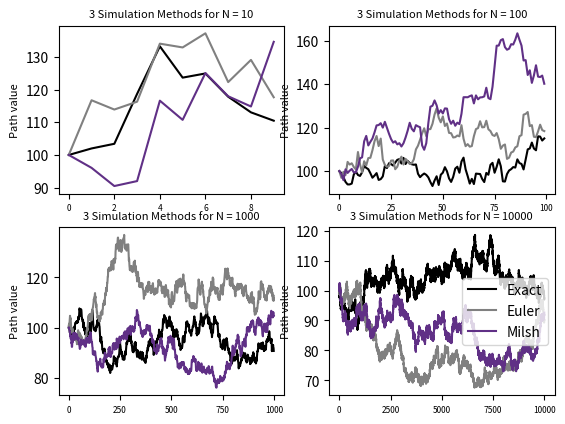

The matplotlib source for this figure:
# Sheet: 08, CF 2023
# Group: QF 27
# Group Members: Tomke Splettstoesser, Kadisatou Fane, Robert Hennings
import numpy as np
import matplotlib.pyplot as plt
# C-Exercise 31
# Simulating paths of geometric Brownian motion

def Sim_Paths_GeoBM(X0: float, mu: float, sigma: float, T: int, N: int) -> list:
    # simulates the discrete path approximation via three methods:
    # 1) exact solution for the geometric Brownian motion SDE
    # 2) Euler method
    # 3) Milshtein method

    # Initialise delta_t and the random normal values
    delta_t = T / N
    # random values for delta_w according to the algo on page no.55
    delta_w = np.random.normal(loc=0, scale=np.sqrt(delta_t), size=N)

    # Set up matrices to save the computed values
    X_exact_mat = np.zeros(N)
    X_euler_mat = np.zeros(N)
    X_milshtein_mat = np.zeros(N) 

    # Compute the values in a loop
    # First start the matrices with initial value
    for i in range(0, N-1, 1):
        X_exact_mat[i] = X0
        X_euler_mat[i] = X0
        X_milshtein_mat[i] = X0

    # Compute the values via the three techniques
    for i in range(1, N, 1): # watch out here for start lag
        X_exact_mat[i] = X_exact_mat[i-1] * np.exp((mu - (sigma**2 / 2)) * delta_t + sigma * delta_w[i-1])
        X_euler_mat[i] = X_euler_mat[i-1] * (1 + mu * delta_t + sigma * delta_w[i-1])
        X_milshtein_mat[i] = X_milshtein_mat[i-1] * (1 + mu * delta_t + sigma * delta_w[i-1] + (sigma**2 / 2) * ((delta_w[i-1]**2) - delta_t))
    
    return [X_exact_mat, X_euler_mat, X_milshtein_mat]


# Test the function for given parameters and plot
X0 = 100.0
mu = 0.1
sigma = 0.3
T = 1
N = [10, 100, 1000, 10000]


# For each value of N plot all three simulated paths into a single plot
for ind, n in enumerate(N,start=1):
    plt.subplot(2, 2, ind)
    plt.plot(Sim_Paths_GeoBM(X0=X0, mu=mu, sigma=sigma, T=T, N=n)[0], label="Exact", color="black")
    plt.plot(Sim_Paths_GeoBM(X0=X0, mu=mu, sigma=sigma, T=T, N=n)[1], label="Euler", color="grey")
    plt.plot(Sim_Paths_GeoBM(X0=X0, mu=mu, sigma=sigma, T=T, N=n)[2], label="Milsh", color="#603086")
    plt.ylabel("Path value", fontsize=8)
    plt.xticks(fontsize=6)
    plt.title(f"3 Simulation Methods for N = {n}", fontsize=8)
plt.legend()
plt.show()
